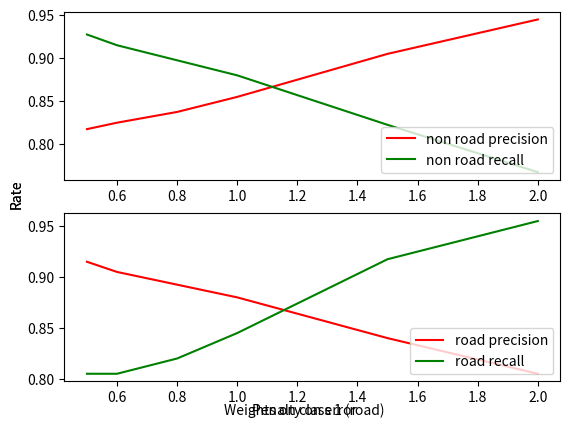
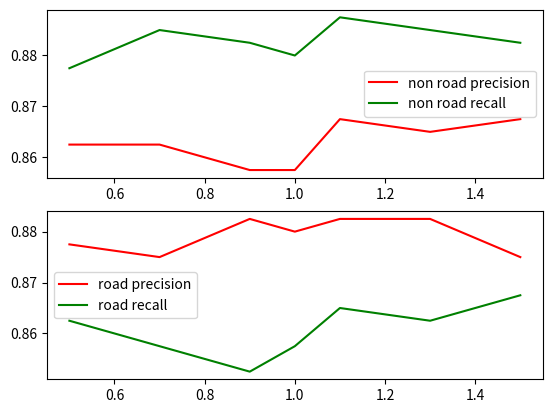

Recreate these plots in Python, in order.
import numpy as np
import matplotlib.pyplot as plt
import math

c1weights = [0.5,0.6,0.8,1.0,1.5,2.0]

class0precision_w = {0.5:[0.81,0.82,0.81,0.83],
                     0.6:[0.84,0.82,0.82,0.82],
                     0.8:[0.85,0.83,0.84,0.83],
                     1.0:[0.86,0.85,0.86,0.85],
                     1.5:[0.92,0.91,0.91,0.88],
                     2.0:[0.95,0.95,0.95,0.93]}

class0recall_w =    {0.5:[0.92,0.93,0.93,0.93],
                     0.6:[0.91,0.91,0.92,0.92],
                     0.8:[0.89,0.89,0.90,0.91],
                     1.0:[0.88,0.87,0.88,0.89],
                     1.5:[0.83,0.81,0.81,0.84],
                     2.0:[0.77,0.77,0.76,0.77]}

class1precision_w = {0.5:[0.91,0.92,0.92,0.91],
                     0.6:[0.90,0.90,0.91,0.91],
                     0.8:[0.89,0.89,0.89,0.90],
                     1.0:[0.88,0.87,0.88,0.89],
                     1.5:[0.85,0.83,0.83,0.85],
                     2.0:[0.81,0.81,0.80,0.80]}

class1recall_w =    {0.5:[0.79,0.79,0.78,0.86],
                     0.6:[0.82,0.79,0.81,0.80],
                     0.8:[0.82,0.82,0.83,0.81],
                     1.0:[0.86,0.84,0.84,0.84],
                     1.5:[0.93,0.92,0.93,0.89],
                     2.0:[0.96,0.96,0.96,0.94]}

fig1 = plt.figure(1)

ax = fig1.add_subplot(2,1,1)
class0pavg = []
for i in class0precision_w.keys():
   class0pavg.append(sum(class0precision_w[i])/4)
class0ravg = []
for i in class0recall_w.keys():
   class0ravg.append(sum(class0recall_w[i])/4)

ax.plot(c1weights,class0pavg,'r',label='non road precision')
ax.plot(c1weights,class0ravg,'g',label='non road recall')
ax.legend(loc=4)

ax = fig1.add_subplot(2,1,2)
class1pavg = []
for i in class1precision_w.keys():
   class1pavg.append(sum(class1precision_w[i])/4)
class1ravg = []
for i in class1recall_w.keys():
   class1ravg.append(sum(class1recall_w[i])/4)

ax.plot(c1weights,class1pavg,'r',label='road precision')
ax.plot(c1weights,class1ravg,'g',label='road recall')
ax.legend(loc=4)

fig1.text(0.5, 0.04, 'Weights on class 1 (road)',ha='center')
fig1.text(0.04, 0.5, 'Rate', va = 'center', rotation ='vertical')
plt.show()

#Penalty term#
cpen = [0.5,0.7,0.9,1.0,1.1,1.3,1.5]

class0precision_pen = {0.5:[0.86,0.87,0.86,0.86],
                       0.7:[0.86,0.88,0.85,0.86],
                       0.9:[0.85,0.87,0.85,0.86],
                       1.0:[0.85,0.86,0.86,0.86],
                       1.1:[0.88,0.86,0.87,0.86],
                       1.3:[0.85,0.87,0.86,0.88],
                       1.5:[0.86,0.88,0.86,0.87]}

class0recall_pen =    {0.5:[0.87,0.88,0.88,0.88],
                       0.7:[0.88,0.88,0.89,0.89],
                       0.9:[0.88,0.88,0.89,0.88],
                       1.0:[0.87,0.89,0.88,0.88],
                       1.1:[0.88,0.88,0.90,0.89],
                       1.3:[0.88,0.89,0.89,0.88],
                       1.5:[0.88,0.88,0.89,0.88]}

class1precision_pen = {0.5:[0.87,0.88,0.88,0.88],
                       0.7:[0.87,0.87,0.88,0.88],
                       0.9:[0.88,0.88,0.89,0.88],
                       1.0:[0.87,0.88,0.89,0.88],
                       1.1:[0.88,0.88,0.88,0.89],
                       1.3:[0.88,0.88,0.89,0.88],
                       1.5:[0.88,0.88,0.86,0.88]}

class1recall_pen =    {0.5:[0.86,0.87,0.86,0.86],
                       0.7:[0.86,0.87,0.84,0.86],
                       0.9:[0.84,0.87,0.85,0.85],
                       1.0:[0.85,0.85,0.87,0.86],
                       1.1:[0.88,0.86,0.86,0.86],
                       1.3:[0.85,0.87,0.85,0.88],
                       1.5:[0.86,0.88,0.86,0.87]}

fig2 = plt.figure(2)

ax = fig2.add_subplot(2,1,1)
class0pavg = []
for i in class0precision_pen.keys():
   class0pavg.append(sum(class0precision_pen[i])/4)
class0ravg = []
for i in class0recall_pen.keys():
   class0ravg.append(sum(class0recall_pen[i])/4)

ax.plot(cpen,class0pavg,'r',label='non road precision')
ax.plot(cpen,class0ravg,'g',label='non road recall')
ax.legend(loc='center right')

ax = fig2.add_subplot(2,1,2)
class1pavg = []
for i in class1precision_pen.keys():
   class1pavg.append(sum(class1precision_pen[i])/4)
class1ravg = []
for i in class1recall_pen.keys():
   class1ravg.append(sum(class1recall_pen[i])/4)

ax.plot(cpen,class1pavg,'r',label='road precision')
ax.plot(cpen,class1ravg,'g',label='road recall')
ax.legend(loc='center left')

fig1.text(0.5, 0.04, 'Penalty on error',ha='center')
fig1.text(0.04, 0.5, 'Rate', va = 'center', rotation ='vertical')
plt.show()

